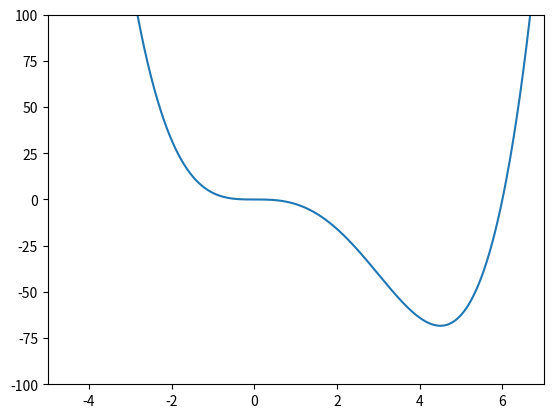

Write Python code to recreate this figure.
#!/usr/bin/env python
# coding: utf-8

# In[8]:


import numpy as np
import matplotlib.pyplot as plt


# In[9]:


x = np.arange(-10,10,0.01)
def f(x):
    return 0.5*x**4 - 3*x**3
plt.ylim(-100,100)
plt.xlim(-5,7)
plt.plot(x,f(x))


# In[14]:


x_A = 0
x_B = 6
eps = 0.01
precision = 0.00001

def fp(x):
    return 2*x**3 - 9*x**2

x_C = []
for i in range(1000):
    x_A = x_B
    x_B = x_A - eps*fp(x_A)
    x_C.append(x_B)
    if abs(x_B - x_A) < precision: break
        
print("최소값" + str(min(x_C)))


# In[ ]:




